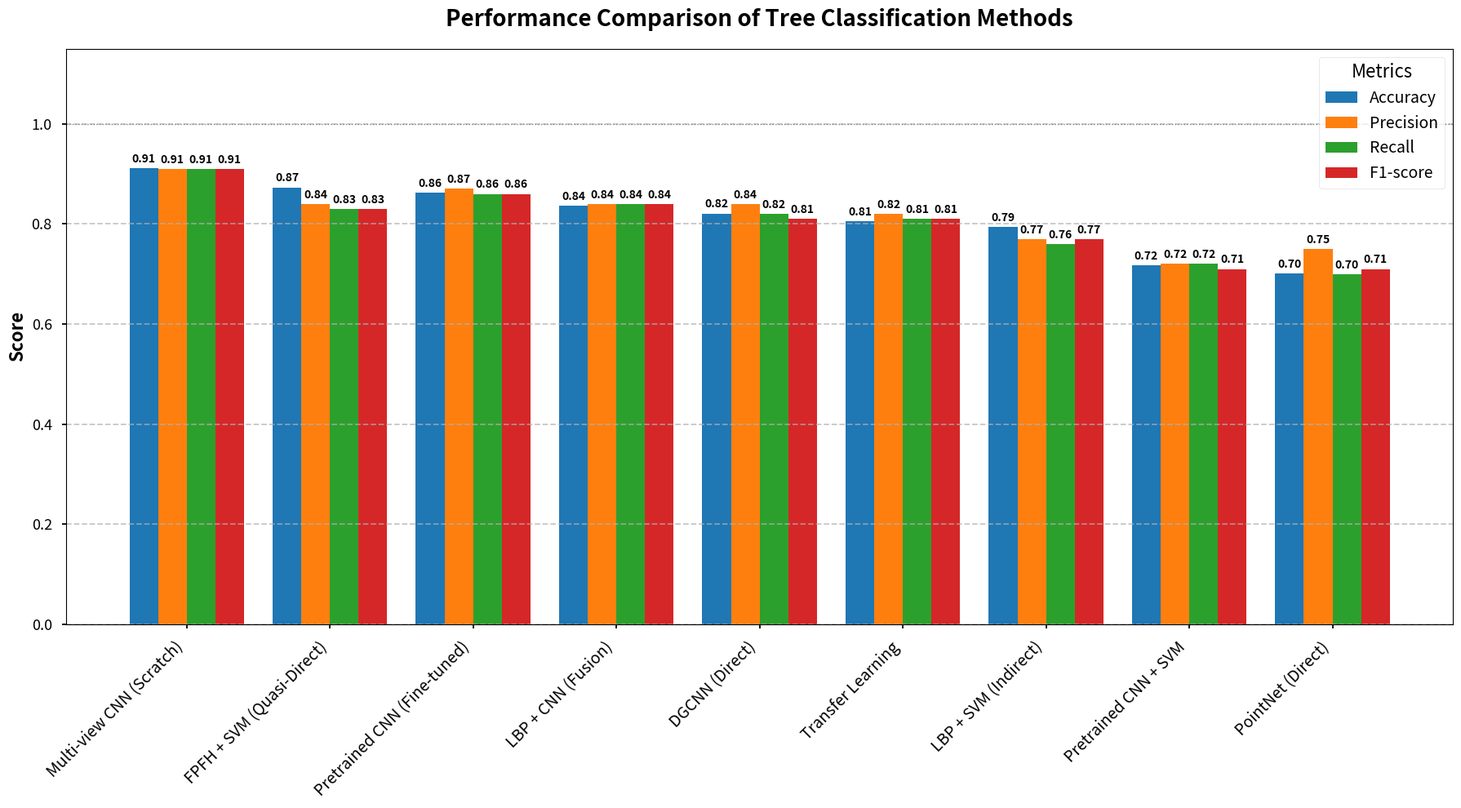

Write the Python code that produced this figure.
import numpy as np
import matplotlib.pyplot as plt
import matplotlib.style as style

# Set a professional plot style
style.use('seaborn-v0_8-talk')

# --- Data Extracted from the Report (with PointNet data now included) ---
# The data is structured in a dictionary where keys are the method names
# and values are dictionaries of their performance metrics.
# For methods with multiple results (e.g., with and without bagging), the best result was chosen.
performance_data = {
    "LBP + SVM (Indirect)": {
        "Accuracy": 0.794,
        "Precision": 0.77, # From non-bagging table, as bagging table is missing
        "Recall": 0.76,    # From non-bagging table
        "F1-score": 0.77   # From non-bagging table
    },
    "Pretrained CNN + SVM": {
        "Accuracy": 0.718,
        "Precision": 0.72,
        "Recall": 0.72,
        "F1-score": 0.71
    },
    "Transfer Learning": {
        "Accuracy": 0.806,
        "Precision": 0.82,
        "Recall": 0.81,
        "F1-score": 0.81
    },
    "LBP + CNN (Fusion)": {
        "Accuracy": 0.837,
        "Precision": 0.84,
        "Recall": 0.84,
        "F1-score": 0.84
    },
    "Pretrained CNN (Fine-tuned)": {
        "Accuracy": 0.863,
        "Precision": 0.87,
        "Recall": 0.86,
        "F1-score": 0.86
    },
    "FPFH + SVM (Quasi-Direct)": {
        "Accuracy": 0.873, # Best result (with Bagging)
        "Precision": 0.84, # From non-bagging table
        "Recall": 0.83,    # From non-bagging table
        "F1-score": 0.83   # From non-bagging table
    },
    "DGCNN (Direct)": {
        "Accuracy": 0.821,
        "Precision": 0.84,
        "Recall": 0.82,
        "F1-score": 0.81
    },
    "Multi-view CNN (Scratch)": {
        "Accuracy": 0.911,
        "Precision": 0.91,
        "Recall": 0.91,
        "F1-score": 0.91
    },
    "PointNet (Direct)": {
        "Accuracy": 0.7015,
        "Precision": 0.75, # Weighted Avg
        "Recall": 0.70,    # Weighted Avg
        "F1-score": 0.71   # Weighted Avg
    }
}

# Sort the methods by accuracy for a cleaner visualization
sorted_methods = sorted(performance_data.items(), key=lambda item: item[1]['Accuracy'], reverse=True)
method_names = [item[0] for item in sorted_methods]
metrics_data = {metric: [item[1][metric] for item in sorted_methods] for metric in performance_data["PointNet (Direct)"].keys()}

# --- Plotting Logic ---
metrics = list(metrics_data.keys())
num_methods = len(method_names)
num_metrics = len(metrics)

# Set the positions and width for the bars
positions = np.arange(num_methods)
bar_width = 0.20
spacing = 0.02

# Create the figure and axes
fig, ax = plt.subplots(figsize=(18, 10))

# Create bars for each metric
for i, metric in enumerate(metrics):
    # Calculate the offset for each bar in the group
    offset = bar_width * (i - (num_metrics - 1) / 2)
    bars = ax.bar(positions + offset, metrics_data[metric], bar_width, label=metric)
    
    # Add a data label on top of each bar
    ax.bar_label(bars, fmt='%.2f', padding=3, fontsize=10, fontweight='bold')

# --- Customize the Plot ---
ax.set_title('Performance Comparison of Tree Classification Methods', fontsize=20, fontweight='bold', pad=20)
ax.set_ylabel('Score', fontsize=16, fontweight='bold')
ax.set_xticks(positions)
ax.set_xticklabels(method_names, rotation=45, ha="right", fontsize=14)
ax.set_ylim(0, 1.15) # Set y-axis limit to give space for labels
ax.legend(title='Metrics', fontsize=14, title_fontsize=16)
ax.grid(axis='y', linestyle='--', alpha=0.7)

# Add a horizontal line at 1.0 for reference
ax.axhline(1.0, color='gray', linestyle=':', linewidth=1)

# Ensure the layout is tight and clean
fig.tight_layout()

plt.savefig('comparaison.png', dpi=300)
# Display the plot
plt.show()
